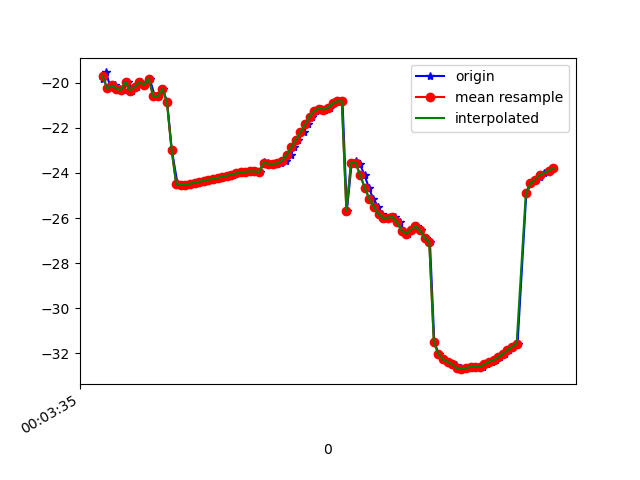

Source data for this figure (header and first rows):
1617667415264, 363051908100409, -19.82579, 8.757237, -12.080553
1617667415276, 363051927331179, -19.54, 8.772, -11.62
1617667415295, 363051946561949, -20.25, 8.991, -12.47
1617667415314, 363051965792719, -20.11, 8.76, -12.05
1617667415334, 363051985023489, -20.26, 9.859, -11.87
1617667415352, 363052004254259, -20.32, 9.627, -11.8
1617667415371, 363052023485029, -19.95, 9.793, -11.23
1617667415390, 363052042715799, -20.36, 9.891, -11.98
1617667415409, 363052061946569, -20.17, 9.806, -11.39
1617667415427, 363052081177339, -19.97, 10.75, -10.75
1617667415446, 363052100408109, -20.08, 10.61, -10.97
1617667415465, 363052119638879, -19.82, 10.61, -10.32
1617667415487, 363052138869649, -20.58, 11.37, -11.22
1617667415502, 363052158100419, -20.6, 11.14, -11.16
1617667415522, 363052177331189, -20.27, 11.27, -10.56
1617667415541, 363052196561959, -20.86, 11.59, -11.48
1617667415561, 363052215792729, -22.97, 9.031, -10.05
1617667415585, 363052235023499, -24.44, 11.47, -10.67
1617667415598, 363052254254269, -24.52, 11.36, -11.18
1617667415617, 363052273485039, -24.53, 11.4, -11.34
1617667415637, 363052292715809, -24.53, 11.4, -11.42
1617667415655, 363052311946579, -24.47, 11.43, -11.39
1617667415674, 363052331177349, -24.43, 11.42, -11.34
1617667415693, 363052350408119, -24.39, 11.39, -11.28
1617667415711, 363052369638889, -24.34, 11.38, -11.22
1617667415732, 363052388869659, -24.3, 11.41, -11.19
1617667415750, 363052408100429, -24.26, 11.41, -11.16
1617667415769, 363052427331199, -24.21, 11.37, -11.1
1617667415796, 363052446561969, -24.17, 11.3, -11.04
1617667415808, 363052465792739, -24.12, 11.28, -10.98
1617667415829, 363052485023509, -24.07, 11.27, -10.94
1617667415845, 363052504254279, -24.02, 11.22, -10.88
1617667415866, 363052523485049, -23.97, 11.19, -10.83
1617667415885, 363052542715819, -23.94, 11.22, -10.78
1617667415905, 363052561946589, -23.93, 11.23, -10.75
1617667415923, 363052581177359, -23.93, 11.19, -10.68
1617667415943, 363052600408129, -23.96, 11.93, -10.74
1617667415960, 363052619638899, -23.53, 10.98, -10.5
1617667415978, 363052638869669, -23.56, 10.93, -10.46
1617667415999, 363052658100439, -23.59, 10.81, -10.48
1617667416017, 363052677331209, -23.6, 10.57, -10.59
1617667416037, 363052696561979, -23.57, 10.19, -10.87
1617667416056, 363052715792749, -23.46, 9.767, -11.43
1617667416077, 363052735023519, -23.2, 9.257, -12.3
1617667416093, 363052754254289, -22.86, 8.404, -13.3
1617667416111, 363052773485059, -22.53, 7.161, -14.62
1617667416134, 363052792715829, -22.19, 5.919, -16.34
1617667416151, 363052811946599, -21.84, 4.731, -18.35
1617667416169, 363052831177369, -21.49, 3.538, -20.53
1617667416189, 363052850408139, -21.24, 2.237, -22.93
1617667416211, 363052869638909, -21.14, 0.8742, -25.5
1617667416227, 363052888869679, -21.18, -0.3317, -28.2
1617667416247, 363052908100449, -21.1, -1.284, -30.92
1617667416265, 363052927331219, -20.91, -2.058, -33.7
1617667416283, 363052946561989, -20.81, -2.826, -36.43
1617667416303, 363052965792759, -20.82, -3.546, -39.1
1617667416322, 363052985023529, -25.69, -3.691, -43.82
1617667416343, 363053004254299, -23.54, -4.322, -44.41
1617667416361, 363053023485069, -23.48, -4.654, -46.73
1617667416379, 363053042715839, -23.61, -5.209, -48.83
1617667416399, 363053062078491, -24.1, -5.95, -50.86
... 42 more rows
